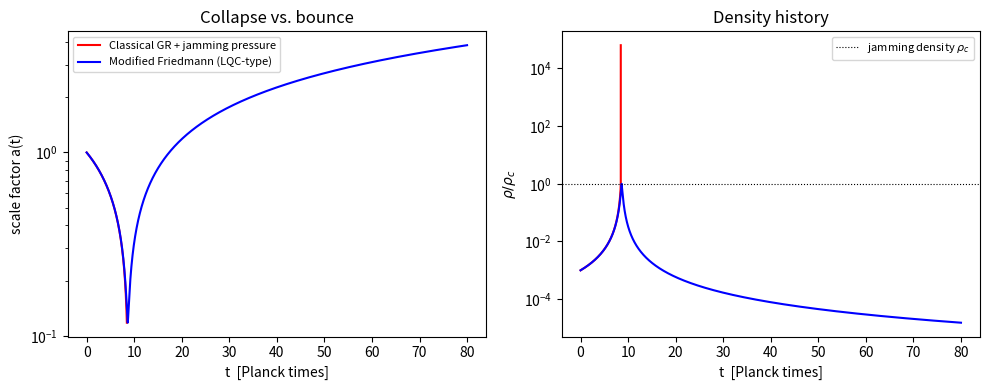

Recreate this plot in Python. (Note: this script raises an exception after producing the figure.)
"""Toy FLRW bounce model for the Big Pool Bangs paper.

Compares two mechanisms for halting collapse at the jamming density:
  (A) Classical GR + jamming (Salsburg-Wood) hard-sphere pressure:
      H^2 = (8piG/3) rho          -> pressure gravitates, NO bounce.
  (B) LQC-style modified Friedmann equation:
      H^2 = (8piG/3) rho (1 - rho/rho_c) -> bounce at rho = rho_c.

Planck units internally (G = hbar = c = 1), rho in units of the critical
(jamming) density rho_c = 0.64 * rho_P. Matter treated as the hard-sphere
fluid: rho evolves via continuity drho/dt = -3H(rho + P).
"""
import numpy as np
import matplotlib
matplotlib.use("Agg")
import matplotlib.pyplot as plt

ETA_RCP = 0.64          # random close packing
RHO_C   = ETA_RCP       # jamming density in Planck units (rho_P = 1)
V_TH2   = 1e-2          # thermal velocity^2 / c^2 (sets kinetic pressure scale)

def eta(rho):
    return np.clip(rho, 0, None) * ETA_RCP / RHO_C * ETA_RCP  # packing fraction ~ rho scaled
# simpler: eta proportional to rho, eta=0.64 at rho=RHO_C
def eta_of(rho):
    return ETA_RCP * rho / RHO_C

def P_jam(rho):
    """Salsburg-Wood free-volume EOS: P = n kT * d/(1 - (eta/eta_rcp)^(1/3)) approx.
    Diverges as eta -> eta_rcp. Kinetic (positive) pressure."""
    x = np.clip(eta_of(rho) / ETA_RCP, 0, 1 - 1e-9)
    return rho * V_TH2 * 3.0 / (1.0 - x ** (1.0 / 3.0))

def evolve(modified, t_end=80.0, dt=1e-4, rho0=1e-3 * RHO_C):
    """Integrate collapsing FLRW from low density; return t, a, rho."""
    rho, a, H = rho0, 1.0, None
    # start collapsing: H = -sqrt((8pi/3) rho) (classical branch valid at low rho)
    ts, as_, rhos = [], [], []
    t = 0.0
    sign = -1.0
    while t < t_end and a > 1e-6 and rho < 50 * RHO_C:
        P = P_jam(rho)
        f = rho * (1 - rho / RHO_C) if modified else rho
        if f < 0:
            f = 0.0
        H = sign * np.sqrt(8 * np.pi / 3 * f)
        # Raychaudhuri to detect turnaround in modified case:
        # in LQC, H passes through 0 at rho_c and expansion follows.
        drho = -3 * H * (rho + P)
        rho_new = rho + drho * dt
        if modified and rho_new >= RHO_C:
            rho_new = RHO_C * (1 - 1e-12)
            sign = +1.0  # bounce: contraction -> expansion
        a *= np.exp(H * dt)
        rho = rho_new
        ts.append(t); as_.append(a); rhos.append(rho)
        t += dt
    return np.array(ts), np.array(as_), np.array(rhos)

t1, a1, r1 = evolve(modified=False)
t2, a2, r2 = evolve(modified=True)

fig, ax = plt.subplots(1, 2, figsize=(10, 4))
ax[0].plot(t1, a1, "r-", label="Classical GR + jamming pressure")
ax[0].plot(t2, a2, "b-", label="Modified Friedmann (LQC-type)")
ax[0].set_xlabel("t  [Planck times]"); ax[0].set_ylabel("scale factor a(t)")
ax[0].set_yscale("log"); ax[0].legend(fontsize=8); ax[0].set_title("Collapse vs. bounce")
ax[1].plot(t1, r1 / RHO_C, "r-"); ax[1].plot(t2, r2 / RHO_C, "b-")
ax[1].axhline(1.0, color="k", ls=":", lw=0.8, label=r"jamming density $\rho_c$")
ax[1].set_xlabel("t  [Planck times]"); ax[1].set_ylabel(r"$\rho/\rho_c$")
ax[1].set_yscale("log"); ax[1].legend(fontsize=8); ax[1].set_title("Density history")
fig.tight_layout()
fig.savefig("/home/ubuntu/big-pool-bang/bounce.png", dpi=150)

print("classical: final a = %.3e, max rho/rho_c = %.3e  (runaway collapse)" % (a1[-1], r1.max() / RHO_C))
print("modified : min  a = %.3e, max rho/rho_c = %.6f  (bounce at rho_c)" % (a2.min(), r2.max() / RHO_C))
